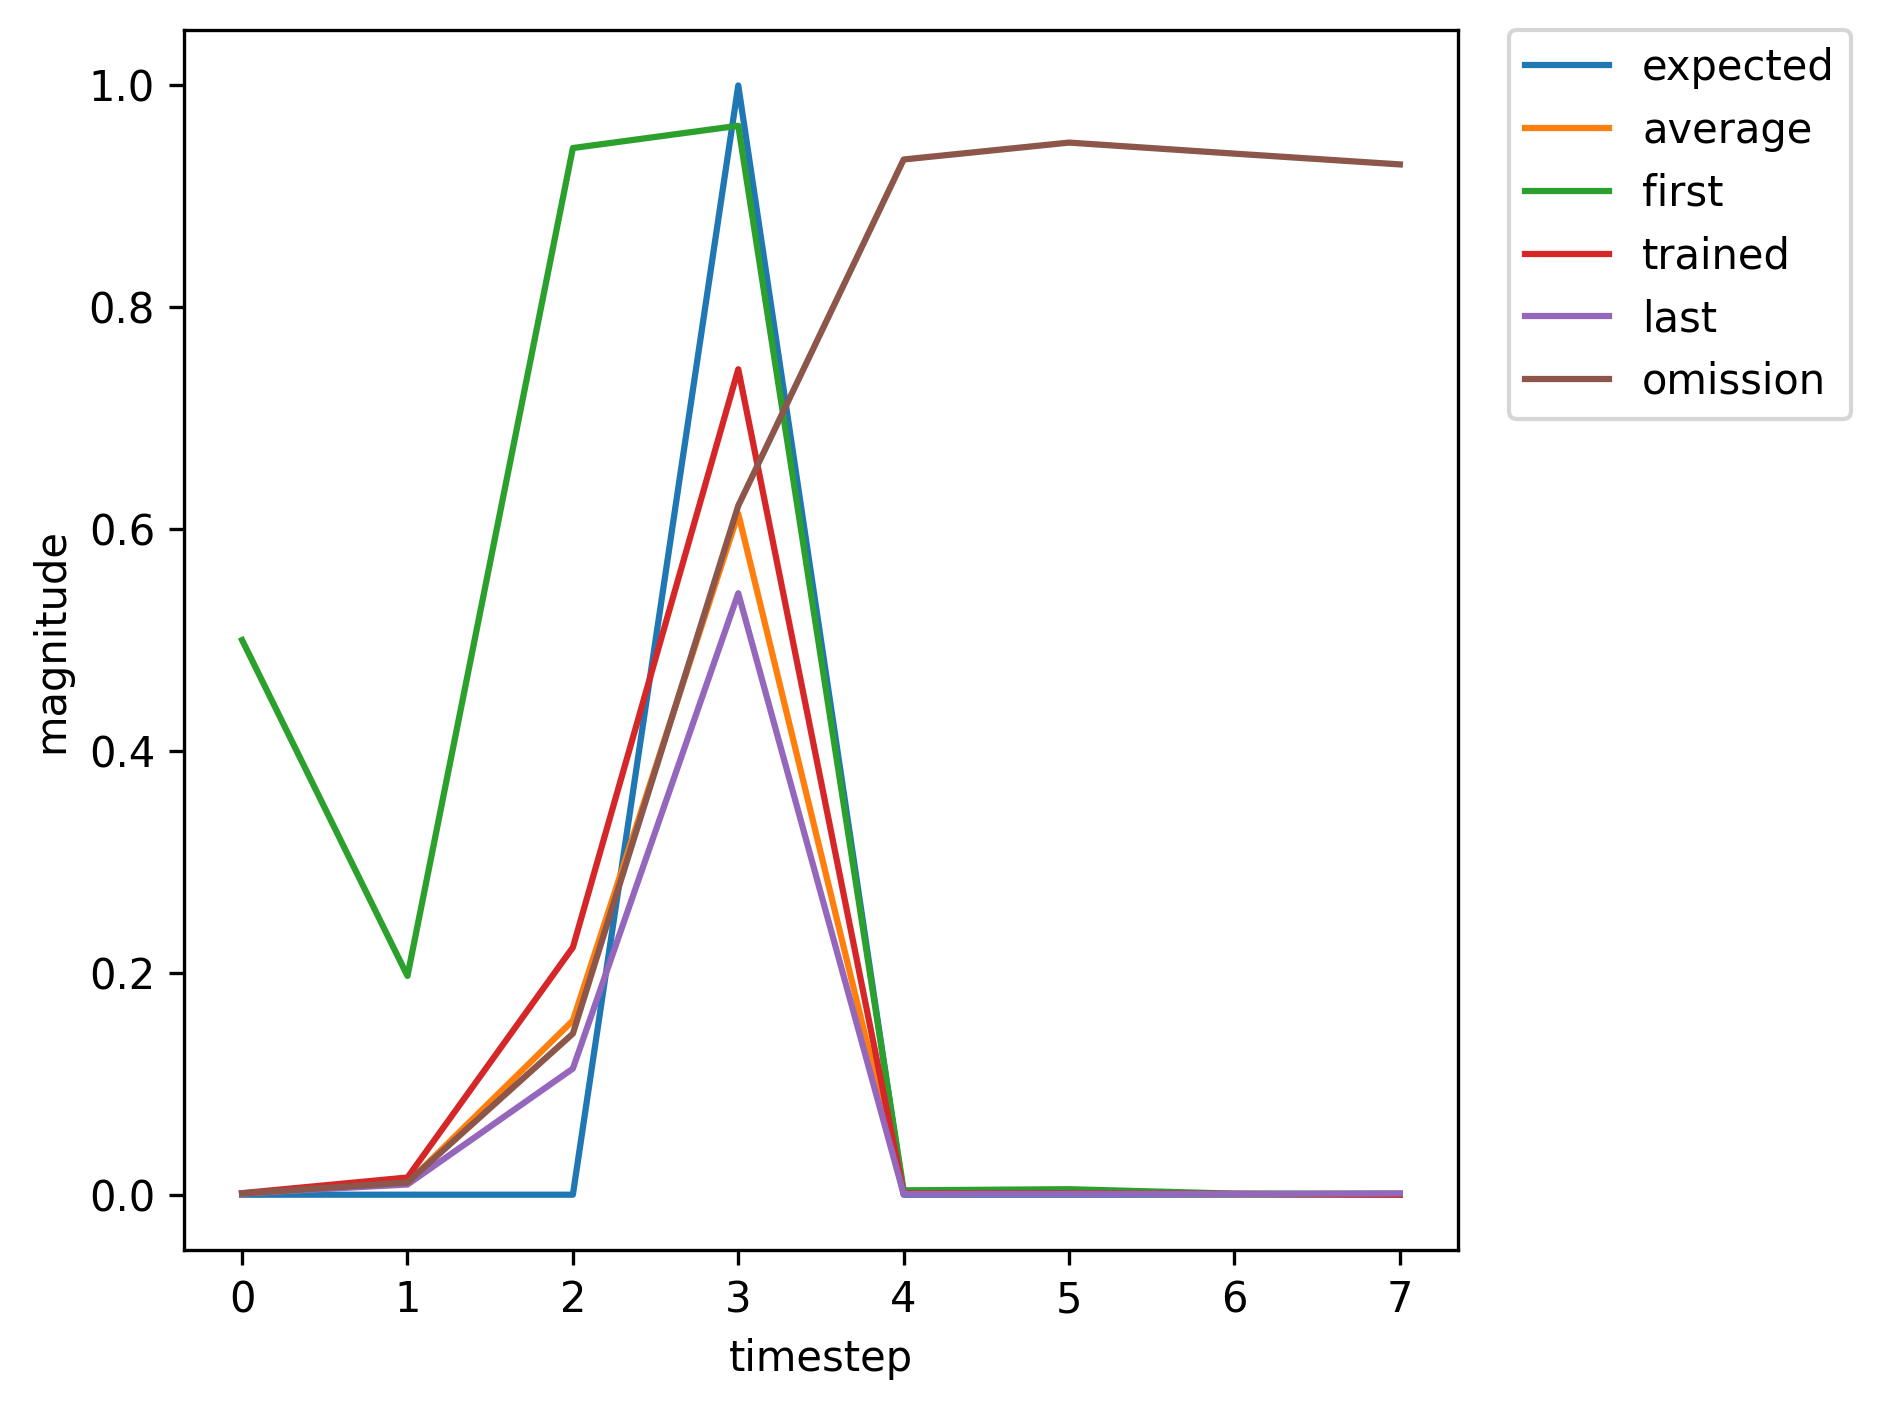

Data behind this chart, as committed beside it:
, input, expected_output, network_output
0, 1, 0, 0.5
1, 0, 0, 0.1972
2, 0, 0, 0.9436
3, 2, 1, 0.9637
4, 0, 0, 0.003939
5, 0, 0, 0.004955
6, 0, 0, 0.0009511
7, 0, 0, 0.0009668
8, 1, 0, 0.0006211
9, 0, 0, 0.002382
10, 0, 0, 0.01826
11, 2, 1, 0.07192
12, 0, 0, 7.959736975629866e-05
13, 0, 0, 0.000317
14, 0, 0, 0.0005284
15, 1, 0, 0.001116
16, 0, 0, 0.01463
17, 0, 0, 0.2825
18, 2, 1, 0.7753
19, 0, 0, 0.001462
20, 0, 0, 0.00146
21, 0, 0, 0.000919
22, 1, 0, 0.00151
23, 0, 0, 0.01028
24, 0, 0, 0.184
25, 2, 1, 0.653
26, 0, 0, 0.0008731
27, 0, 0, 0.0009047
28, 0, 0, 0.0007519
29, 0, 0, 0.001238
30, 1, 0, 0.001144
31, 0, 0, 0.009632
32, 0, 0, 0.1206
33, 2, 1, 0.5618
34, 0, 0, 0.0005911
35, 0, 0, 0.0006973
36, 1, 0, 0.0006835
37, 0, 0, 0.008726
38, 0, 0, 0.09803
39, 2, 1, 0.5087
40, 0, 0, 0.0005283
41, 0, 0, 0.0006699
42, 0, 0, 0.0007117
43, 0, 0, 0.001264
44, 1, 0, 0.00141
45, 0, 0, 0.01552
46, 0, 0, 0.223
47, 2, 1, 0.7442
48, 0, 0, 0.001159
49, 0, 0, 0.001176
50, 0, 0, 0.000819
51, 1, 0, 0.001317
52, 0, 0, 0.009274
53, 0, 0, 0.1614
54, 2, 1, 0.6079
55, 0, 0, 0.0007605
56, 0, 0, 0.0008171
57, 0, 0, 0.0007348
58, 1, 0, 0.001234
59, 0, 0, 0.01075
... 302 more rows
